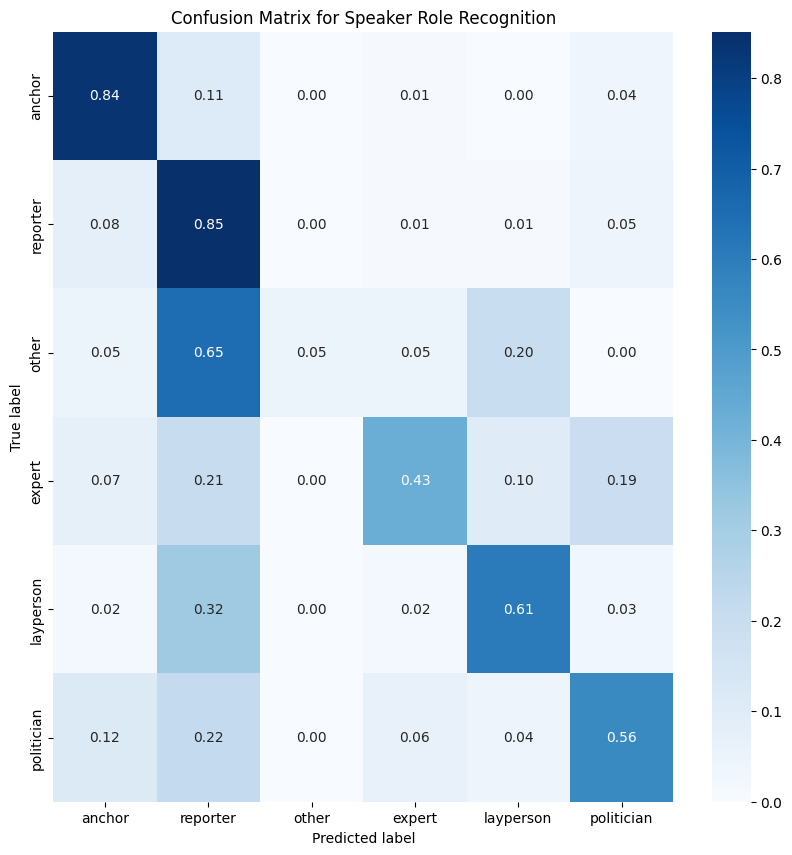

The table this chart was drawn from, first rows:
8.373702422145329338e-01, 1.107266435986159342e-01, 0.000000000000000000e+00, 1.038062283737024166e-02, 0.000000000000000000e+00, 4.152249134948096665e-02
7.877461706783368822e-02, 8.512035010940918189e-01, 0.000000000000000000e+00, 1.094091903719912433e-02, 1.312910284463894919e-02, 4.595185995623632391e-02
4.999999999999998890e-02, 6.499999999999999112e-01, 4.999999999999998890e-02, 4.999999999999998890e-02, 1.999999999999999556e-01, 0.000000000000000000e+00
7.352941176470588480e-02, 2.058823529411764608e-01, 0.000000000000000000e+00, 4.264705882352941013e-01, 1.029411764705882304e-01, 1.911764705882353088e-01
2.127659574468084708e-02, 3.191489361702126715e-01, 0.000000000000000000e+00, 2.127659574468084708e-02, 6.063829787234041868e-01, 3.191489361702126715e-02
1.153846153846153910e-01, 2.179487179487179516e-01, 0.000000000000000000e+00, 6.410256410256411075e-02, 4.487179487179487197e-02, 5.576923076923077094e-01
